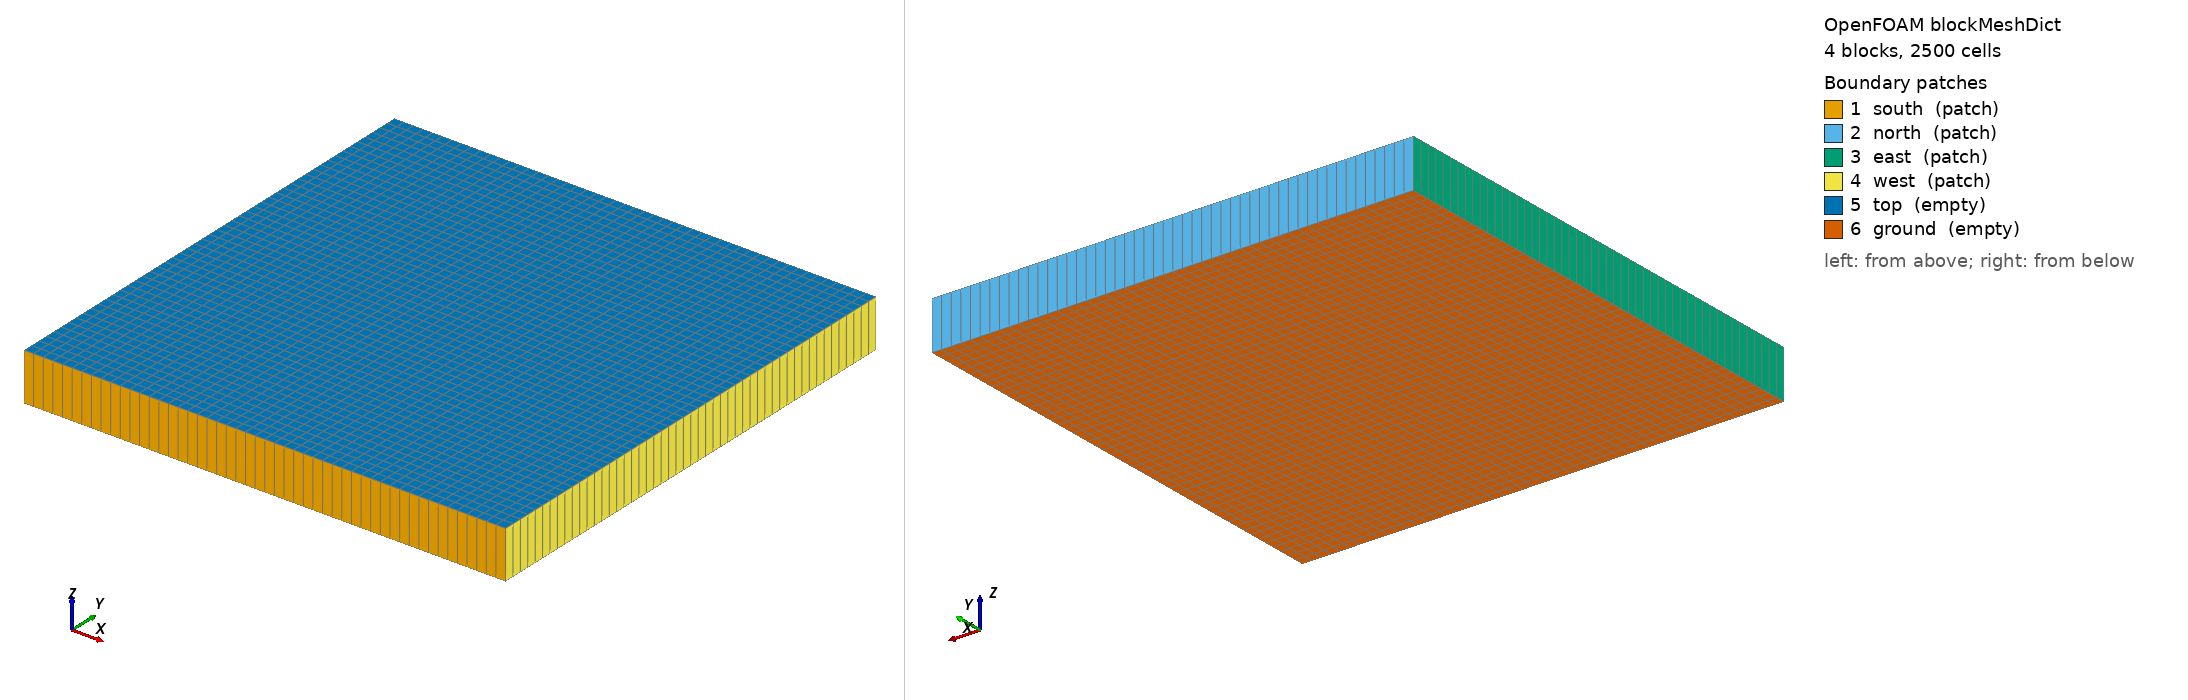

OpenFOAM case: the mesh blockMesh builds from blockMeshDict, 4 block(s), 2500 cells. Boundary patches (legend numbers): 1 south (patch), 2 north (patch), 3 east (patch), 4 west (patch), 5 top (empty), 6 ground (empty). Left view from above one corner, right view from below the opposite corner. Boundary conditions: 0 field file(s) under 0/; 0 of 6 drawn patches have an entry in a shipped field file.

=== system/blockMeshDict ===
/*---------------------------------------------------------------------------*\
| =========                 |                                                 |
| \\      /  F ield         | OpenFOAM: The Open Source CFD Toolbox           |
|  \\    /   O peration     | Version:  1.4                                   |
|   \\  /    A nd           | Web:      http://www.openfoam.org               |
|    \\/     M anipulation  |                                                 |
\*---------------------------------------------------------------------------*/

FoamFile
{
    version         2.0;
    format          ascii;

    root            "";
    case            "";
    instance        "";
    local           "";

    class           dictionary;
    object          blockMeshDict;
}

// * * * * * * * * * * * * * * * * * * * * * * * * * * * * * * * * * * * * * //

convertToMeters 1000;

a 5;
twoa 10;
am 5;
ap 5;
squeeze 1;
expand  1;

nx 25;
ny 25;

vertices
(
    (0 0 0)
    ($a 0 0)
    ($twoa 0 0)
    (0 $ap 0)
    ($a $am 0)
    ($twoa $ap 0)
    (0 $twoa 0)
    ($a $twoa 0)
    ($twoa $twoa 0)
    (0 0 1)
    ($a 0 1)
    ($twoa 0 1)
    (0 $ap 1)
    ($a $am 1)
    ($twoa $ap 1)
    (0 $twoa 1)
    ($a $twoa 1)
    ($twoa $twoa 1)
);

blocks
(
	hex (0 1 4 3 9 10 13 12) ($nx $ny 1)
	    edgeGrading (1 1 1 1 $squeeze $expand $expand $squeeze 1 1 1 1)
	hex (1 2 5 4 10 11 14 13) ($nx $ny 1)
	    edgeGrading (1 1 1 1 $expand $squeeze $squeeze $expand 1 1 1 1)
	hex (3 4 7 6 12 13 16 15) ($nx $ny 1)
	    edgeGrading (1 1 1 1 $squeeze $expand $expand $squeeze 1 1 1 1)
	hex (4 5 8 7 13 14 17 16) ($nx $ny 1)
	    edgeGrading (1 1 1 1 $expand $squeeze $squeeze $expand 1 1 1 1)
);

edges
(
);

boundary
(
    south
    {
        type            patch;
        faces           ((0 1 10 9) (1 2 11 10));
    }
    north
    {
        type            patch;
        faces           ((15 16 7 6) (16 17 8 7));
    }
    east
    {
        type            patch;
        faces           ((9 12 3 0) (12 15 6 3));
    }
    west
    {
        type            patch;
        faces           ((2 5 14 11) (5 8 17 14));
    }
    top
    {
        type            empty;
        faces           ((9 10 13 12) (10 11 14 13)
                         (12 13 16 15) (13 14 17 16));
    }
    ground
    {
        type            empty;
        faces           ((0 3 4 1) (1 4 5 2) (3 6 7 4) (4 7 8 5));
    }
);

mergePatchPairs
(
);

// ************************************************************************* //
